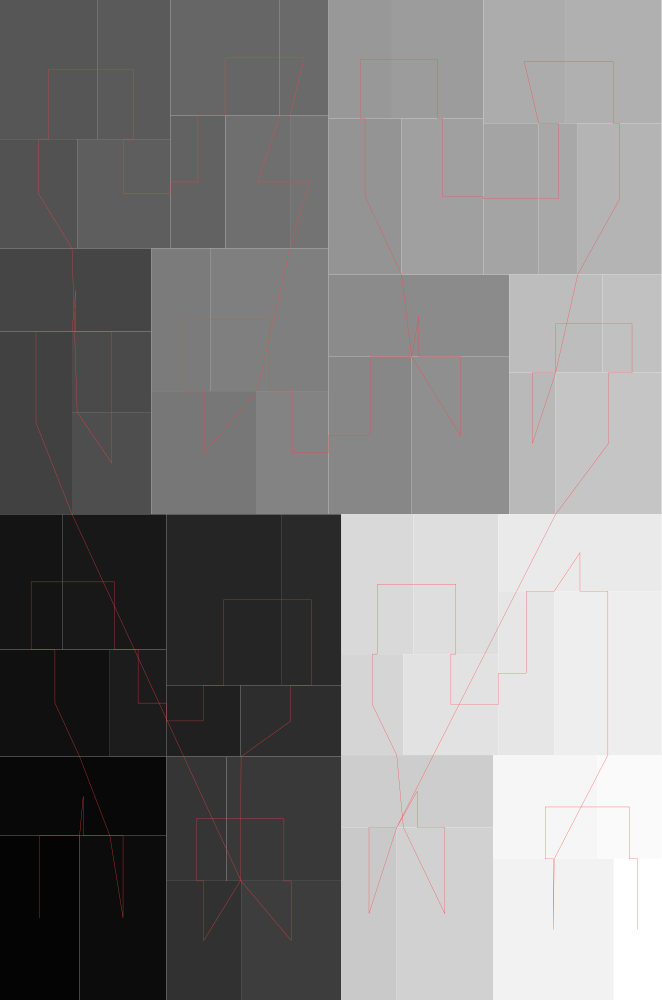

Values plotted in this chart, from the file beside it:
#index, parent, depth, isLeaf, left, bottom, width, height
0, 4294967295, 0, 0, 0, 0, 0.6616, 1
1, 0, 1, 1, 0, 0, 0.07959, 0.1643
2, 0, 1, 1, 0, 0.1643, 0.1665, 0.07911
3, 0, 1, 1, 0.07959, 0, 0.0869, 0.1643
4, 0, 1, 1, 0, 0.2434, 0.1099, 0.107
5, 0, 1, 1, 0, 0.3504, 0.06224, 0.1353
6, 0, 1, 1, 0.06224, 0.3504, 0.1041, 0.1353
7, 0, 1, 1, 0.1099, 0.2434, 0.05645, 0.107
8, 0, 1, 1, 0.1663, 0.2434, 0.07399, 0.07135
9, 0, 1, 1, 0.1663, 0.3147, 0.1148, 0.171
10, 0, 1, 1, 0.2811, 0.3147, 0.06018, 0.171
11, 0, 1, 1, 0.2403, 0.2434, 0.101, 0.07135
12, 0, 1, 1, 0.1665, 0, 0.07459, 0.1191
13, 0, 1, 1, 0.1665, 0.1191, 0.0601, 0.1243
14, 0, 1, 1, 0.2266, 0.1191, 0.1147, 0.1243
15, 0, 1, 1, 0.2411, 0, 0.1002, 0.1191
16, 0, 1, 1, 0, 0.4858, 0.07201, 0.1829
17, 0, 1, 1, 0, 0.6687, 0.1515, 0.08302
18, 0, 1, 1, 0.07201, 0.5879, 0.07951, 0.08078
19, 0, 1, 1, 0.07201, 0.4858, 0.07951, 0.1021
20, 0, 1, 1, 0, 0.7517, 0.07714, 0.1092
21, 0, 1, 1, 0, 0.8609, 0.09716, 0.1391
22, 0, 1, 1, 0.09716, 0.8609, 0.07318, 0.1391
23, 0, 1, 1, 0.07714, 0.7517, 0.0932, 0.1092
24, 0, 1, 1, 0.1703, 0.7517, 0.05518, 0.1326
25, 0, 1, 1, 0.1703, 0.8843, 0.1094, 0.1157
26, 0, 1, 1, 0.2798, 0.8843, 0.04878, 0.1157
27, 0, 1, 1, 0.2255, 0.7517, 0.06452, 0.1326
28, 0, 1, 1, 0.29, 0.7517, 0.03851, 0.1326
29, 0, 1, 1, 0.1515, 0.4858, 0.1054, 0.1232
30, 0, 1, 1, 0.1515, 0.6089, 0.05928, 0.1428
31, 0, 1, 1, 0.2108, 0.6089, 0.1178, 0.1428
32, 0, 1, 1, 0.2569, 0.4858, 0.07165, 0.1232
33, 0, 1, 1, 0.3286, 0.4858, 0.08313, 0.1575
34, 0, 1, 1, 0.3286, 0.6433, 0.1807, 0.08219
35, 0, 1, 1, 0.4117, 0.4858, 0.09753, 0.1575
36, 0, 1, 1, 0.3286, 0.7255, 0.07302, 0.1561
37, 0, 1, 1, 0.3286, 0.8816, 0.06342, 0.1184
38, 0, 1, 1, 0.392, 0.8816, 0.09142, 0.1184
39, 0, 1, 1, 0.4016, 0.7255, 0.08182, 0.1561
40, 0, 1, 1, 0.4834, 0.7255, 0.05532, 0.1513
41, 0, 1, 1, 0.5387, 0.7255, 0.03906, 0.1513
42, 0, 1, 1, 0.4834, 0.8768, 0.08166, 0.1232
43, 0, 1, 1, 0.5651, 0.8768, 0.09651, 0.1232
44, 0, 1, 1, 0.5778, 0.7255, 0.08379, 0.1513
45, 0, 1, 1, 0.5092, 0.4858, 0.04643, 0.1416
46, 0, 1, 1, 0.5092, 0.6274, 0.09328, 0.09809
47, 0, 1, 1, 0.6025, 0.6274, 0.05907, 0.09809
48, 0, 1, 1, 0.5556, 0.4858, 0.1059, 0.1416
49, 0, 1, 1, 0.3413, 0, 0.05544, 0.1726
50, 0, 1, 1, 0.3413, 0.1726, 0.1517, 0.07235
51, 0, 1, 1, 0.3967, 0, 0.0963, 0.1726
52, 0, 1, 1, 0.3413, 0.2449, 0.06212, 0.1009
53, 0, 1, 1, 0.3413, 0.3459, 0.07208, 0.1399
54, 0, 1, 1, 0.4134, 0.3459, 0.08502, 0.1399
55, 0, 1, 1, 0.4034, 0.2449, 0.09498, 0.1009
56, 0, 1, 1, 0.4984, 0.2449, 0.05583, 0.1639
57, 0, 1, 1, 0.4984, 0.4088, 0.1632, 0.07697
58, 0, 1, 1, 0.5542, 0.2449, 0.1074, 0.1639
59, 0, 1, 1, 0.493, 0, 0.1207, 0.1411
... 3 more rows
